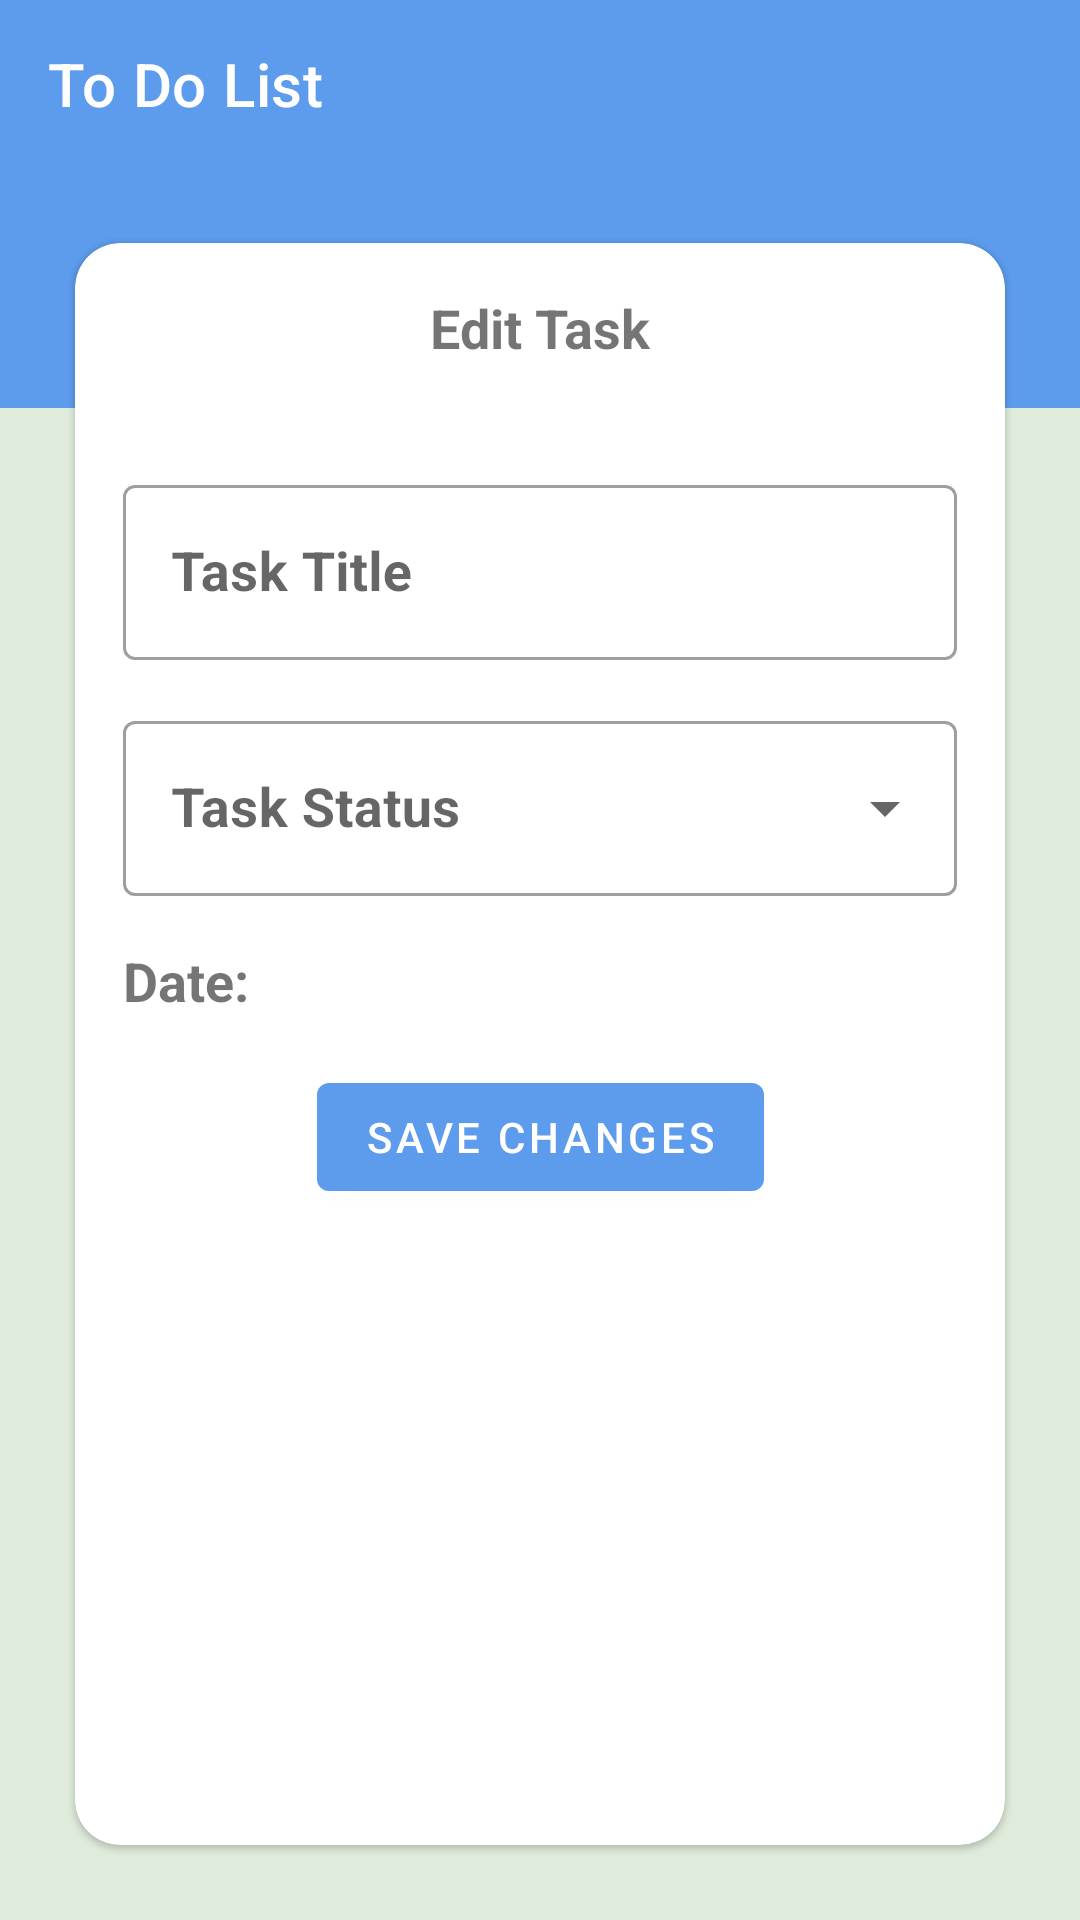

Layout XML and referenced resources for this Android screen:
<!-- AndroidManifest.xml: application theme Theme.ToDo -->
<!-- res/layout/activity_edit_task.xml -->
<?xml version="1.0" encoding="utf-8"?>
<androidx.coordinatorlayout.widget.CoordinatorLayout xmlns:android="http://schemas.android.com/apk/res/android"
    xmlns:app="http://schemas.android.com/apk/res-auto"
    xmlns:tools="http://schemas.android.com/tools"
    android:layout_width="match_parent"
    android:layout_height="match_parent"
    tools:context=".ui.edit.EditTaskActivity">

    <com.google.android.material.appbar.AppBarLayout
        android:id="@+id/appBarLayout"
        android:layout_width="match_parent"
        android:layout_height="?attr/actionBarSize"
        app:liftOnScroll="true">

        <com.google.android.material.appbar.MaterialToolbar
            android:id="@+id/toolbar"
            style="@style/Widget.MaterialComponents.Toolbar.Primary"
            android:layout_width="match_parent"
            android:layout_height="match_parent"
            android:elevation="0dp"
            app:navigationIcon="@drawable/ic_arrow_back_24"
            app:title="@string/to_do_list" />

    </com.google.android.material.appbar.AppBarLayout>

    <androidx.constraintlayout.widget.ConstraintLayout
        android:layout_width="match_parent"
        android:layout_height="match_parent"
        android:background="@color/light_green"
        app:layout_behavior="com.google.android.material.appbar.AppBarLayout$ScrollingViewBehavior">

        <View
            android:id="@+id/top_divider"
            android:layout_width="match_parent"
            android:layout_height="80dp"
            android:background="@color/blue"
            app:layout_constraintEnd_toEndOf="parent"
            app:layout_constraintStart_toStartOf="parent"
            app:layout_constraintTop_toTopOf="parent" />

        <com.google.android.material.card.MaterialCardView
            android:layout_width="match_parent"
            android:layout_height="match_parent"
            android:layout_margin="25dp"
            app:cardCornerRadius="15dp">

            <androidx.constraintlayout.widget.ConstraintLayout
                android:layout_width="match_parent"
                android:layout_height="match_parent"
                android:padding="16dp">

                <com.google.android.material.textview.MaterialTextView
                    android:id="@+id/header_title"
                    android:layout_width="wrap_content"
                    android:layout_height="wrap_content"
                    android:text="@string/edit_task"
                    android:textSize="18sp"
                    android:textStyle="bold"
                    app:layout_constraintEnd_toEndOf="parent"
                    app:layout_constraintStart_toStartOf="parent"
                    app:layout_constraintTop_toTopOf="parent" />

                <com.google.android.material.textfield.TextInputLayout
                    android:id="@+id/task_title_container"
                    style="@style/Widget.MaterialComponents.TextInputLayout.OutlinedBox"
                    android:layout_width="match_parent"
                    android:layout_height="wrap_content"
                    android:layout_marginTop="35dp"
                    app:layout_constraintEnd_toEndOf="parent"
                    app:layout_constraintStart_toStartOf="parent"
                    app:layout_constraintTop_toBottomOf="@id/header_title">

                    <com.google.android.material.textfield.TextInputEditText
                        android:id="@+id/task_title_input"
                        android:layout_width="match_parent"
                        android:layout_height="match_parent"
                        android:hint="@string/task_title"
                        android:textSize="18sp"
                        android:textStyle="bold"
                        android:inputType="text"/>

                </com.google.android.material.textfield.TextInputLayout>

                <com.google.android.material.textfield.TextInputLayout
                    android:id="@+id/task_status_container"
                    style="@style/Widget.MaterialComponents.TextInputLayout.OutlinedBox.ExposedDropdownMenu"
                    android:layout_width="match_parent"
                    android:layout_height="wrap_content"
                    android:layout_marginTop="15dp"
                    app:layout_constraintEnd_toEndOf="parent"
                    app:layout_constraintStart_toStartOf="parent"
                    app:layout_constraintTop_toBottomOf="@id/task_title_container">

                    <com.google.android.material.textfield.MaterialAutoCompleteTextView
                        android:id="@+id/task_status_input"
                        android:layout_width="match_parent"
                        android:layout_height="match_parent"
                        android:hint="@string/task_status"
                        android:textSize="18sp"
                        android:textStyle="bold"
                        android:inputType="none"/>

                </com.google.android.material.textfield.TextInputLayout>

                <TextView
                    android:id="@+id/date_label"
                    android:layout_width="wrap_content"
                    android:layout_height="wrap_content"
                    android:layout_marginTop="16dp"
                    android:text="@string/date"
                    android:textSize="18sp"
                    android:textStyle="bold"
                    app:layout_constraintStart_toStartOf="parent"
                    app:layout_constraintTop_toBottomOf="@id/task_status_container" />

                <TextView
                    android:id="@+id/date_selector"
                    android:layout_width="wrap_content"
                    android:layout_height="wrap_content"
                    android:layout_marginTop="16dp"
                    android:textSize="18sp"
                    android:textStyle="bold"
                    app:layout_constraintEnd_toEndOf="parent"
                    app:layout_constraintStart_toEndOf="@id/date_label"
                    app:layout_constraintTop_toBottomOf="@id/task_status_container"
                    tools:text="23-8-2023" />

                <com.google.android.material.button.MaterialButton
                    android:id="@+id/save_task_changes_button"
                    android:layout_width="wrap_content"
                    android:layout_height="wrap_content"
                    android:layout_marginTop="16dp"
                    android:text="@string/save_changes"
                    app:layout_constraintEnd_toEndOf="parent"
                    app:layout_constraintStart_toStartOf="parent"
                    app:layout_constraintTop_toBottomOf="@id/date_label" />

            </androidx.constraintlayout.widget.ConstraintLayout>

        </com.google.android.material.card.MaterialCardView>

    </androidx.constraintlayout.widget.ConstraintLayout>

</androidx.coordinatorlayout.widget.CoordinatorLayout>
<!-- resources referenced by this layout -->
<resources>
  <color name="blue">#5D9CEC</color>
  <color name="light_green">#DFECDB</color>
  <string name="date">Date:</string>
  <string name="edit_task">Edit Task</string>
  <string name="save_changes">Save Changes</string>
  <string name="task_status">Task Status</string>
  <string name="task_title">Task Title</string>
  <string name="to_do_list" translatable="false">To Do List</string>
  <style name="Theme.ToDo" parent="Base.Theme.ToDo" />
  <style name="Base.Theme.ToDo" parent="Theme.MaterialComponents.DayNight.NoActionBar">
          
           <item name="colorPrimary">@color/blue</item>
      </style>
</resources>
